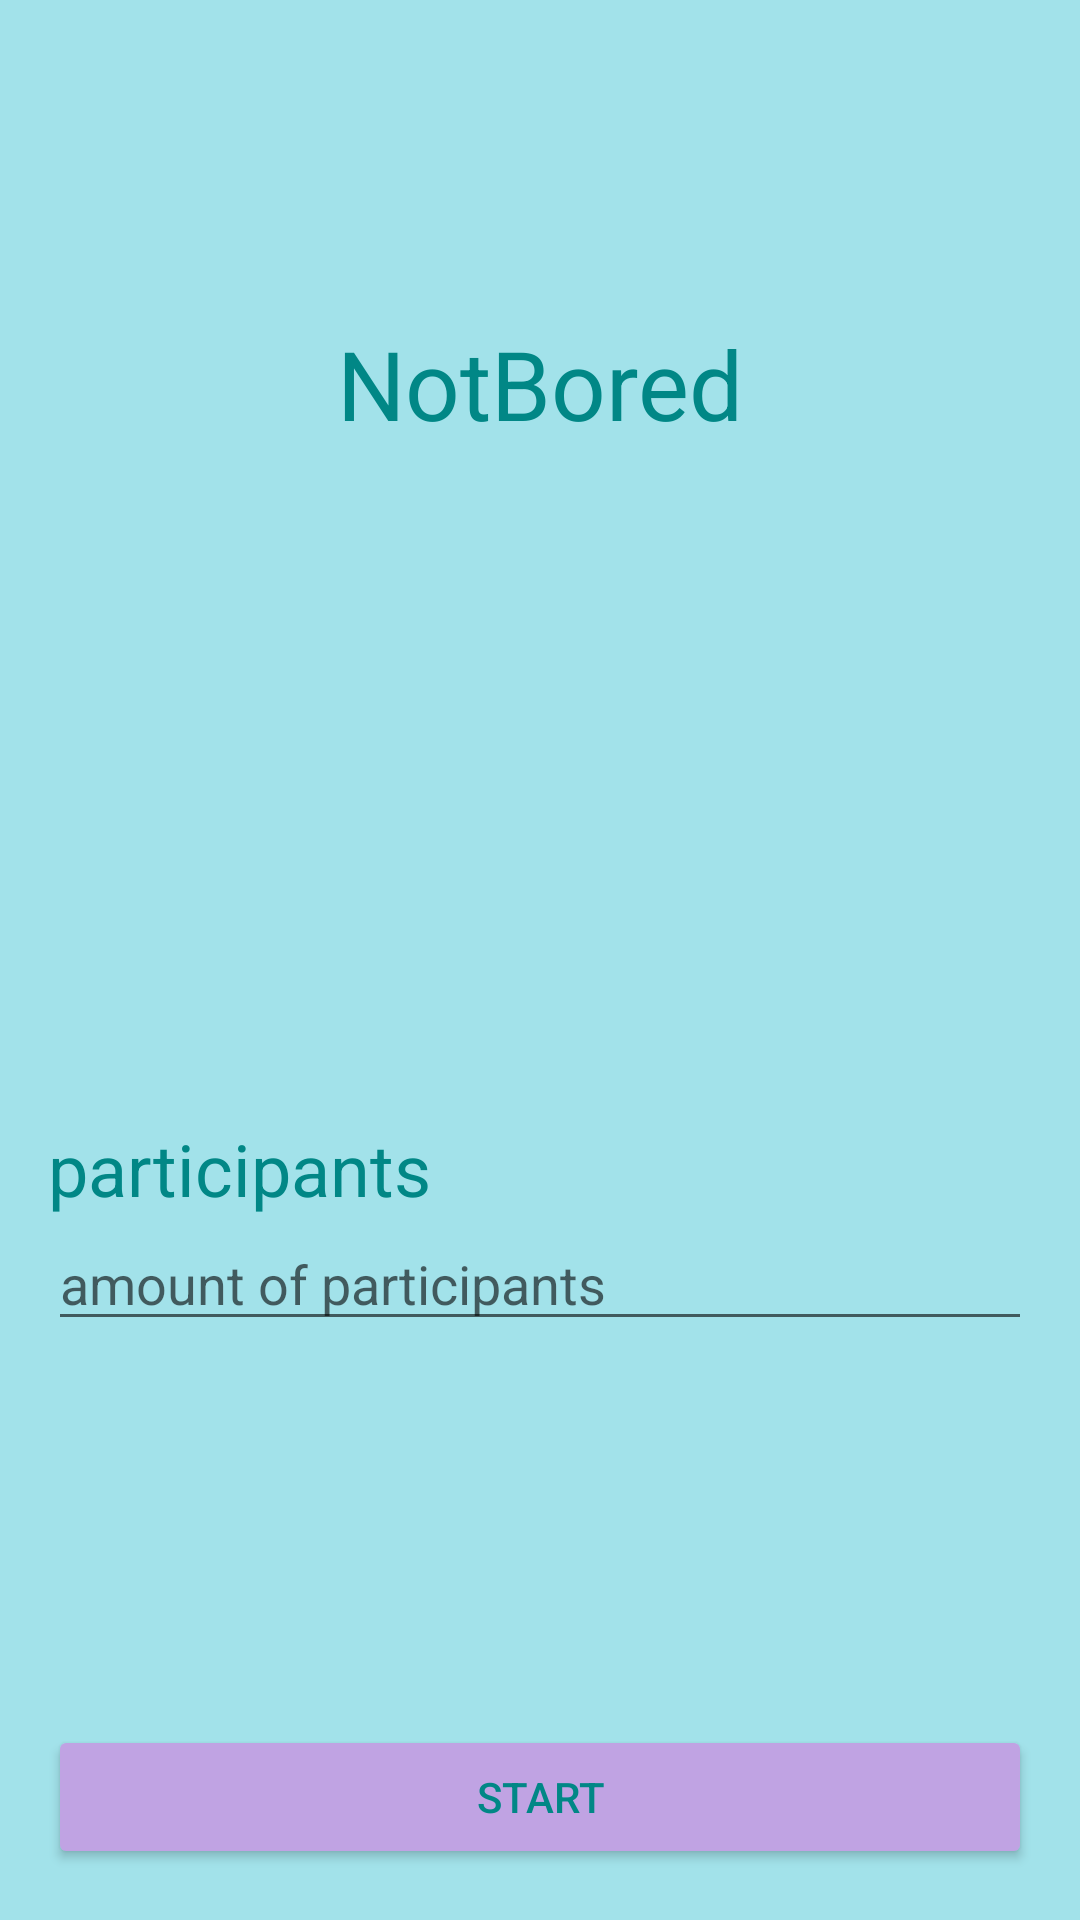

Layout XML and referenced resources for this Android screen:
<!-- AndroidManifest.xml: application theme Theme.NotBored -->
<!-- res/layout/activity_main.xml -->
<?xml version="1.0" encoding="utf-8"?>
<androidx.constraintlayout.widget.ConstraintLayout
    xmlns:android="http://schemas.android.com/apk/res/android"
    xmlns:app="http://schemas.android.com/apk/res-auto"
    xmlns:tools="http://schemas.android.com/tools"
    android:background="@color/background"
    android:layout_width="match_parent"
    android:layout_height="match_parent"
    android:padding="16dp"
    tools:context=".presentation.view.MainActivity">


    <TextView
        android:id="@+id/notBoredTV"
        android:layout_width="wrap_content"
        android:layout_height="wrap_content"
        android:text="@string/app_name"
        android:textColor="@color/text"
        android:textSize="32sp"
        app:layout_constraintBottom_toBottomOf="parent"
        app:layout_constraintEnd_toEndOf="parent"
        app:layout_constraintStart_toStartOf="parent"
        app:layout_constraintTop_toTopOf="parent"
        app:layout_constraintVertical_bias="0.16"
        />

    <TextView
        android:id="@+id/participantsTV"
        android:layout_width="wrap_content"
        android:layout_height="wrap_content"
        android:layout_marginTop="224dp"
        android:textSize="24sp"
        android:text="@string/participants"
        android:textColor="@color/text"
        app:layout_constraintStart_toStartOf="parent"
        app:layout_constraintTop_toBottomOf="@+id/notBoredTV" />

    <EditText
        android:id="@+id/numberOfParticipantsET"
        android:layout_width="match_parent"
        android:layout_height="wrap_content"
        android:inputType="number"
        android:textColor="@color/button"
        android:hint="amount of participants"
        app:layout_constraintStart_toStartOf="parent"
        app:layout_constraintTop_toBottomOf="@+id/participantsTV" />

    <Button
        android:id="@+id/startB"
        android:layout_width="match_parent"
        android:layout_height="wrap_content"
        android:layout_marginTop="128dp"
        android:backgroundTint="@color/background_button"
        android:text="@string/start"
        android:textColor="@color/text"
        app:layout_constraintTop_toBottomOf="@+id/numberOfParticipantsET"
        tools:layout_editor_absoluteX="16dp" />

    <TextView
        android:id="@+id/termsAndConditionsTV"
        android:layout_width="wrap_content"
        android:layout_height="wrap_content"
        android:layout_marginTop="32dp"
        android:text="@string/terms_and_conditions"
        android:textColor="@color/text"
        android:clickable="true"
        app:layout_constraintEnd_toEndOf="parent"
        app:layout_constraintStart_toStartOf="parent"
        app:layout_constraintTop_toBottomOf="@+id/startB" />


</androidx.constraintlayout.widget.ConstraintLayout>
<!-- resources referenced by this layout -->
<resources>
  <color name="background">#A2E2EA</color>
  <color name="background_button">#C0A3E3</color>
  <color name="button">#FF6200EE</color>
  <color name="text">#FF018786</color>
  <string name="app_name">NotBored</string>
  <string name="participants">participants</string>
  <string name="start">start</string>
  <string name="terms_and_conditions">Terms and conditions</string>
  <style name="Theme.NotBored" parent="Theme.MaterialComponents.DayNight.NoActionBar">
          
          <item name="colorPrimary">@color/primary</item>
          <item name="colorPrimaryVariant">@color/primary_dark</item>
          <item name="colorOnPrimary">@color/white</item>
          
          <item name="colorSecondary">@color/teal_200</item>
          <item name="colorSecondaryVariant">@color/text</item>
          <item name="colorOnSecondary">@color/black</item>
          
          <item name="android:statusBarColor" tools:targetApi="l">?attr/colorPrimaryVariant</item>
          
  
  
  
      </style>
  <color name="white">#FFFFFFFF</color>
  <color name="teal_200">#FF03DAC5</color>
  <color name="black">#FF000000</color>
</resources>
